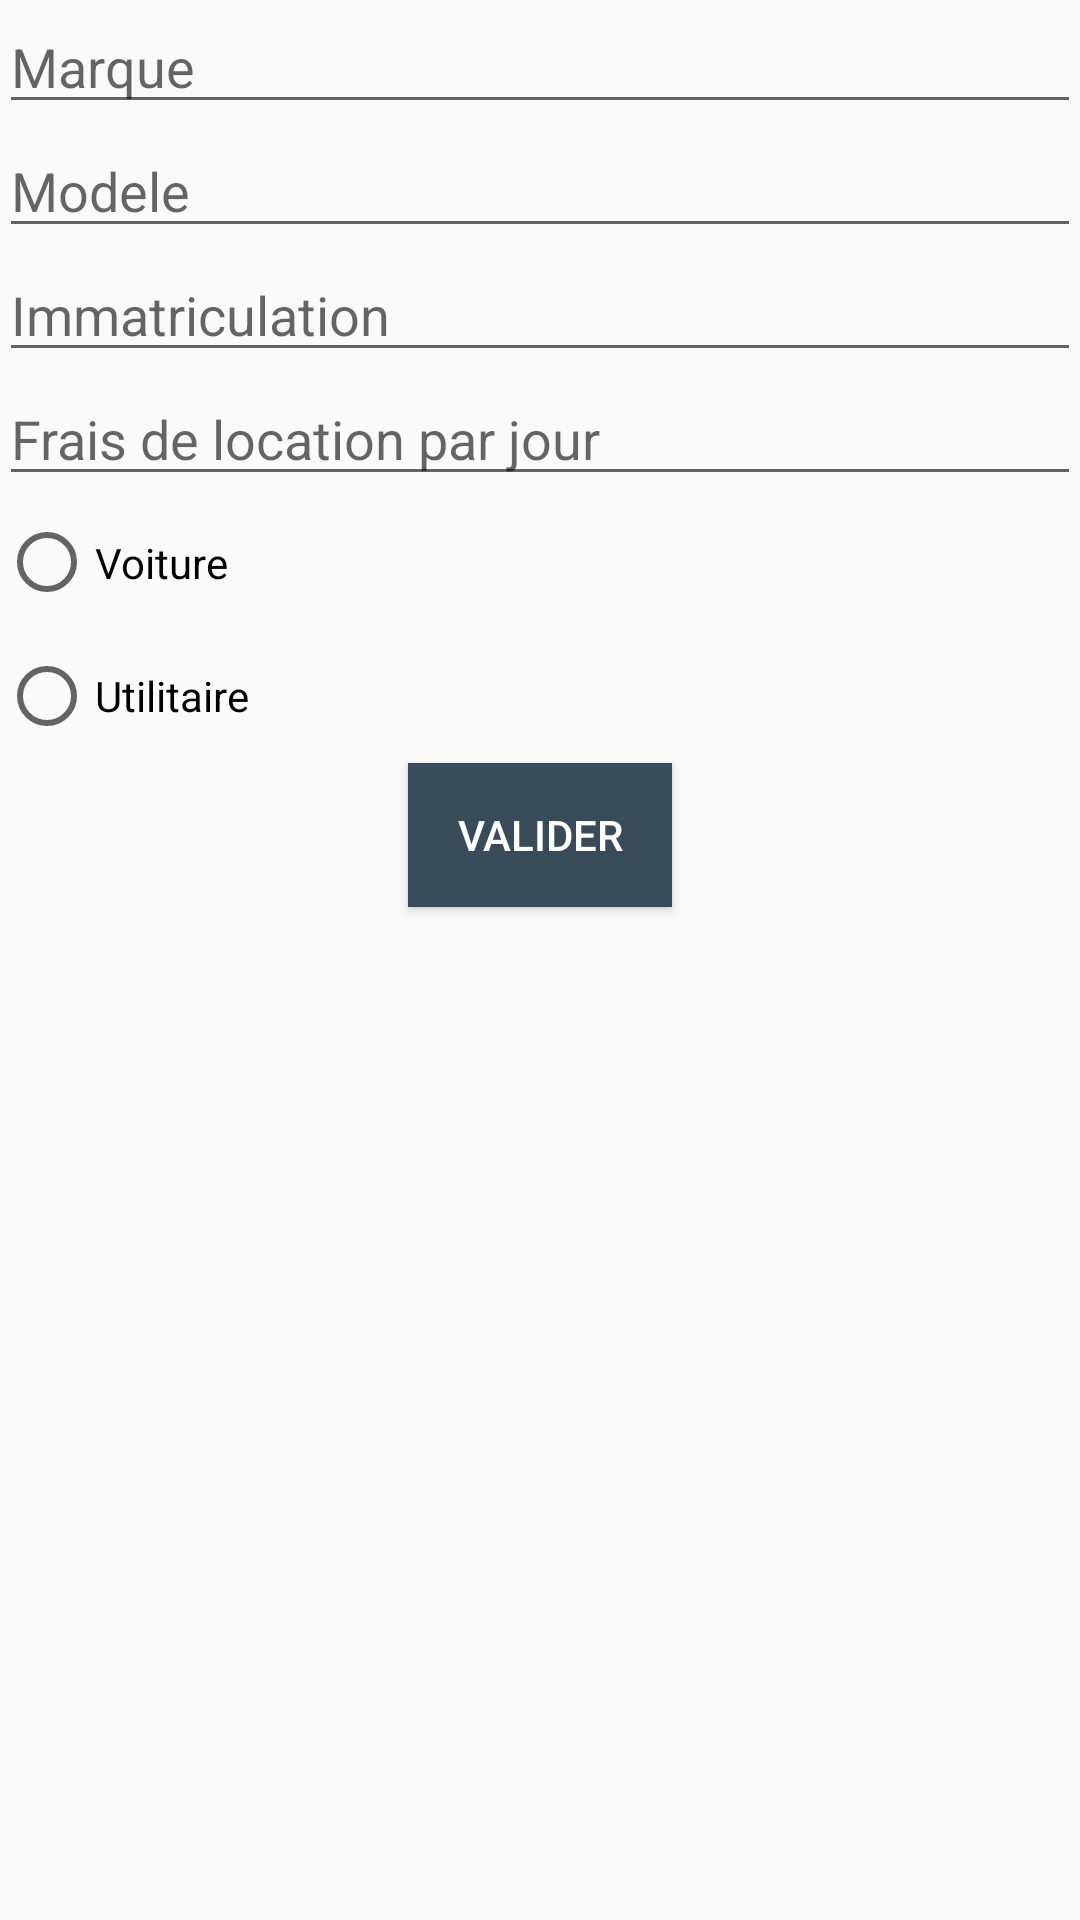

This screen was rendered from an Android layout file. Write that file and the resources it references.
<!-- AndroidManifest.xml: application theme AppTheme -->
<!-- res/layout/activity_ajouter_modifier_vehicule.xml -->
<RelativeLayout xmlns:android="http://schemas.android.com/apk/res/android"
    xmlns:tools="http://schemas.android.com/tools" android:layout_width="match_parent"
    android:orientation="vertical"
    android:layout_height="match_parent" android:paddingLeft="@dimen/activity_horizontal_margin"
    android:paddingRight="@dimen/activity_horizontal_margin"
    android:paddingTop="@dimen/activity_vertical_margin"
    android:paddingBottom="@dimen/activity_vertical_margin"
    tools:context=".activities.vehicules.AjouterModifierVehiculeActivity">

    <LinearLayout
        android:layout_width="match_parent"
        android:layout_height="394dp"
        android:orientation="vertical">

        <EditText
            android:id="@+id/mMarqueVehiculeEditText"
            android:layout_width="match_parent"
            android:layout_height="wrap_content"
            android:hint="@string/marque_vehicule_text"
            android:maxLines="1" />

        <EditText
            android:id="@+id/mModeleVehiculeEditText"
            android:layout_width="match_parent"
            android:layout_height="wrap_content"
            android:ems="10"
            android:hint="@string/modele_vehicule_text"
            android:maxLines="1" />

        <EditText
            android:id="@+id/mImmatriculationVehiculeEditText"
            android:layout_width="match_parent"
            android:layout_height="wrap_content"
            android:ems="10"
            android:hint="@string/immatriculation_vehicule_text"
            android:maxLines="1" />

        <EditText
            android:id="@+id/mFraisLocationParJourEditText"
            android:layout_width="match_parent"
            android:layout_height="wrap_content"
            android:ems="10"
            android:hint="@string/prix_location_jour"
            android:inputType="numberDecimal"
            android:maxLength="2"
            android:maxLines="5" />

        <RadioGroup
            android:id="@+id/mTypeVehiculeRadioGroup"
            android:layout_width="match_parent"
            android:layout_height="89dp" >

            <RadioButton
                android:id="@+id/mVoitureRadioButton"
                android:layout_width="wrap_content"
                android:layout_height="wrap_content"
                android:layout_weight="1"
                android:focusable="auto"
                android:text="Voiture" />
            <RadioButton
                android:id="@+id/mUtilitaireRadioButton"
                android:layout_width="wrap_content"
                android:layout_height="wrap_content"
                android:layout_weight="1"
                android:text="Utilitaire" />
        </RadioGroup>

        <Button
            android:id="@+id/mValiderAjouterEditerButton"
            android:layout_width="wrap_content"
            android:layout_height="wrap_content"
            android:layout_gravity="center"
            android:layout_marginBottom="8dp"
            android:background="@color/colorPrimary"
            android:onClick="onclickValiderAjouterVehicule"
            android:text="Valider"
            android:textAppearance="@style/TextAppearance.AppCompat.Widget.Button.Inverse" />
    </LinearLayout>


</RelativeLayout>
<!-- resources referenced by this layout -->
<resources>
  <color name="colorPrimary">#384B59</color>
  <string name="immatriculation_vehicule_text">Immatriculation</string>
  <string name="marque_vehicule_text">Marque</string>
  <string name="modele_vehicule_text">Modele</string>
  <string name="prix_location_jour">Frais de location par jour</string>
  <style name="AppTheme" parent="Theme.AppCompat.DayNight">
          
          <item name="colorPrimary">@color/colorPrimary</item>
          <item name="colorPrimaryDark">@color/colorPrimaryDark</item>
          <item name="colorAccent">@color/colorAccent</item>
      </style>
  <color name="colorPrimaryDark">#384B59</color>
  <color name="colorAccent">#D25A28</color>
</resources>
